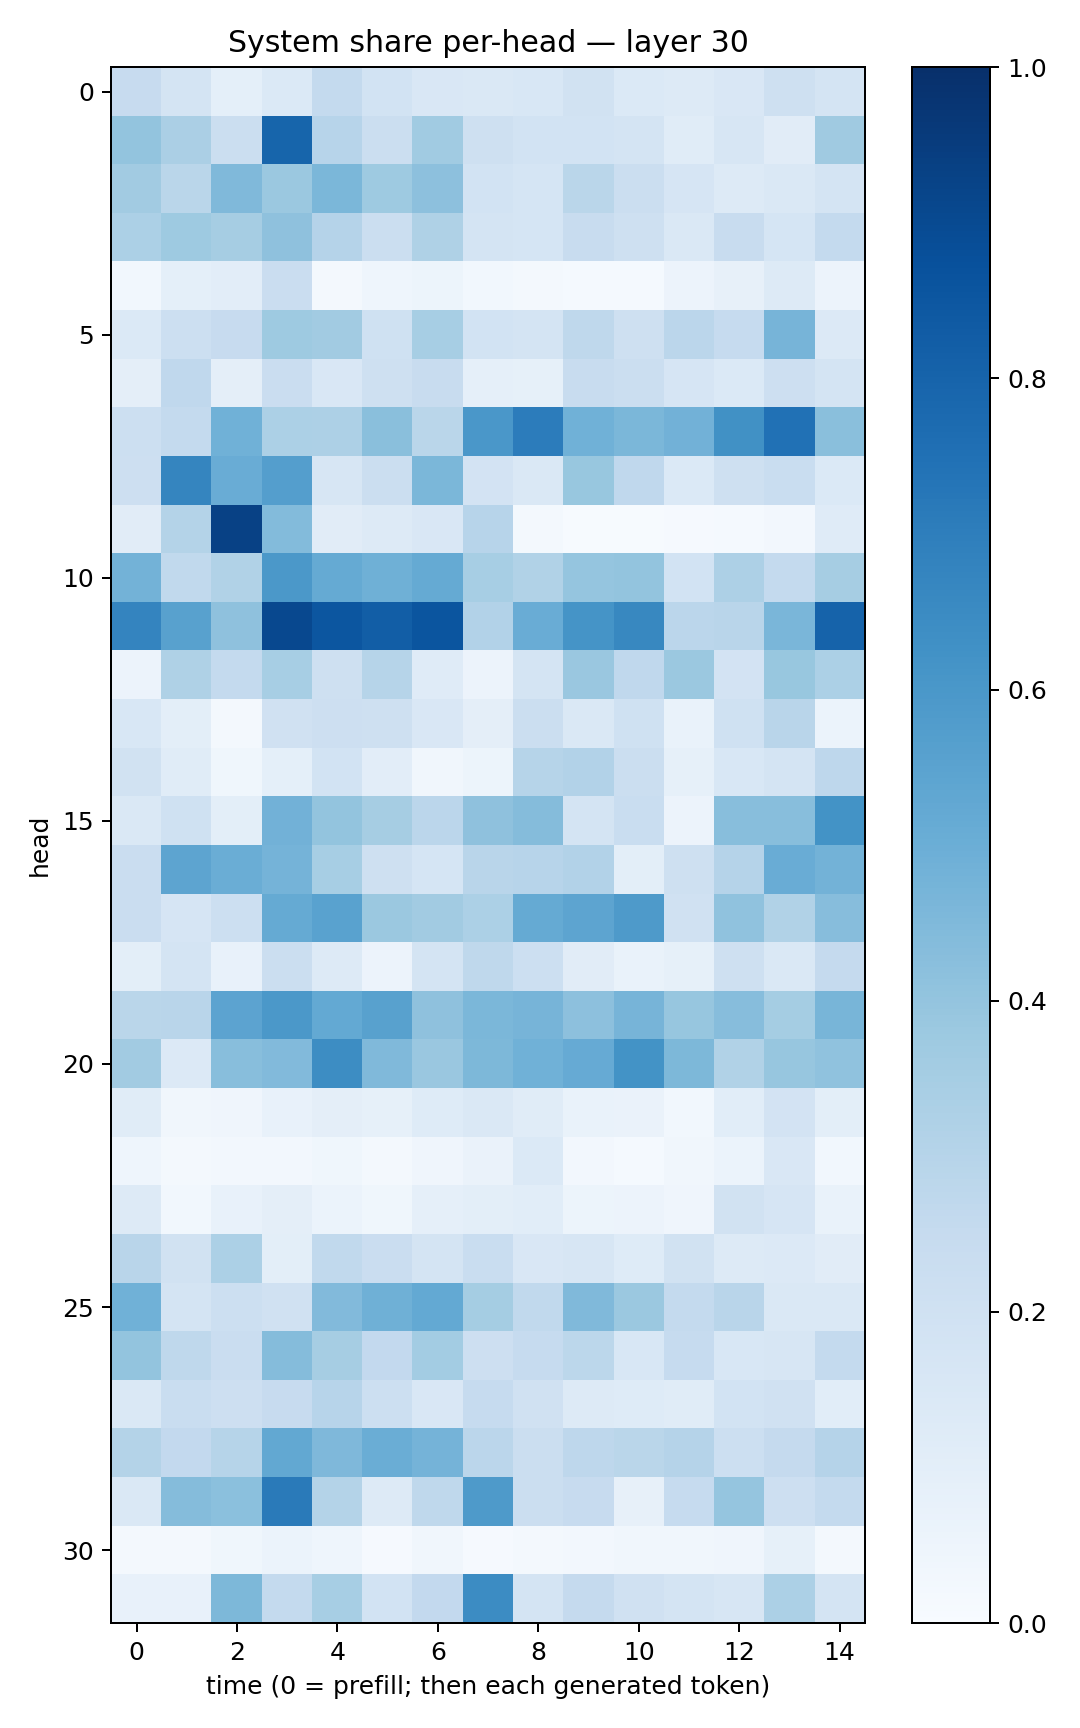

Data behind this chart, as committed beside it:
0.2456993, 0.17267595, 0.091950476, 0.14059907, 0.25567737, 0.18383849, 0.15096991, 0.1429552, 0.15270208, 0.1892162, 0.13687217, 0.13094299, 0.15041663, 0.20808955, 0.17450117
0.4023, 0.3349, 0.2241, 0.7946, 0.2939, 0.2259, 0.3649, 0.2056, 0.1843, 0.1875, 0.173, 0.1167, 0.1579, 0.1101, 0.3685
0.3596, 0.2888, 0.4464, 0.3795, 0.4571, 0.3748, 0.415, 0.1846, 0.1713, 0.2852, 0.2209, 0.166, 0.1287, 0.141, 0.1745
0.3291, 0.3745, 0.3502, 0.4118, 0.3045, 0.2244, 0.3216, 0.1777, 0.1718, 0.2371, 0.2109, 0.1411, 0.2407, 0.1704, 0.2549
0.02894, 0.09317, 0.1019, 0.2269, 0.01875, 0.04387, 0.05342, 0.02915, 0.02202, 0.01345, 0.01344, 0.05766, 0.08184, 0.1298, 0.0548
0.1403, 0.2159, 0.2442, 0.3746, 0.3624, 0.2028, 0.3459, 0.1873, 0.1788, 0.2704, 0.2086, 0.2821, 0.2485, 0.4723, 0.134
0.09522, 0.2666, 0.09377, 0.2294, 0.15, 0.2082, 0.2367, 0.08789, 0.08442, 0.2383, 0.2227, 0.1648, 0.137, 0.2134, 0.1727
0.2183, 0.2549, 0.4854, 0.3313, 0.3273, 0.4242, 0.2854, 0.6013, 0.7041, 0.4844, 0.4587, 0.4828, 0.6259, 0.7463, 0.4228
0.2128, 0.6718, 0.5065, 0.5669, 0.1564, 0.2263, 0.4585, 0.1835, 0.1422, 0.3901, 0.2659, 0.1382, 0.2078, 0.2332, 0.1385
0.1106, 0.3059, 0.9326, 0.4382, 0.11, 0.1319, 0.1517, 0.2943, 0.01861, 0.007143, 0.005816, 0.008087, 0.01401, 0.02605, 0.1183
0.4797, 0.2628, 0.3164, 0.5938, 0.5184, 0.4895, 0.5166, 0.3473, 0.3127, 0.3968, 0.401, 0.1845, 0.3257, 0.2561, 0.3505
0.6741, 0.5554, 0.4111, 0.9046, 0.8517, 0.8205, 0.8593, 0.3098, 0.5058, 0.617, 0.6609, 0.2836, 0.29, 0.4645, 0.8027
0.05731, 0.3229, 0.2559, 0.346, 0.2073, 0.2987, 0.1174, 0.05599, 0.1776, 0.3835, 0.2674, 0.3807, 0.1804, 0.3867, 0.3314
0.1543, 0.09961, 0.01677, 0.1971, 0.2116, 0.2098, 0.1508, 0.09442, 0.2188, 0.1447, 0.2013, 0.06973, 0.2023, 0.2908, 0.06001
0.1882, 0.1143, 0.0369, 0.09325, 0.1871, 0.1054, 0.03428, 0.05217, 0.3003, 0.3109, 0.2264, 0.08404, 0.1539, 0.1778, 0.2759
0.1447, 0.2015, 0.1011, 0.4829, 0.4008, 0.3513, 0.2813, 0.4102, 0.4355, 0.1759, 0.2307, 0.05678, 0.4295, 0.4297, 0.6202
0.2267, 0.5425, 0.5014, 0.4762, 0.3467, 0.2046, 0.1691, 0.2903, 0.2962, 0.3123, 0.09862, 0.2053, 0.3027, 0.5049, 0.4798
0.2279, 0.1646, 0.2164, 0.5166, 0.5529, 0.3793, 0.36, 0.3307, 0.5169, 0.5418, 0.586, 0.1957, 0.408, 0.314, 0.4321
0.09811, 0.1753, 0.07601, 0.2245, 0.1264, 0.05844, 0.1721, 0.2704, 0.2154, 0.11, 0.06775, 0.0827, 0.2032, 0.147, 0.2523
0.286, 0.2915, 0.5468, 0.5944, 0.5232, 0.5577, 0.414, 0.4588, 0.4704, 0.4147, 0.4691, 0.391, 0.4334, 0.3546, 0.4675
0.363, 0.1359, 0.4271, 0.4432, 0.6413, 0.4484, 0.3849, 0.4564, 0.4852, 0.5129, 0.6172, 0.4564, 0.3144, 0.3927, 0.4086
0.1159, 0.03242, 0.04275, 0.07663, 0.09442, 0.08316, 0.1239, 0.1416, 0.1135, 0.0671, 0.06588, 0.0296, 0.1075, 0.182, 0.09964
0.04533, 0.01568, 0.0249, 0.0265, 0.03786, 0.01923, 0.04022, 0.06501, 0.1397, 0.02699, 0.01271, 0.03434, 0.06168, 0.1518, 0.02872
0.1326, 0.0309, 0.07345, 0.09492, 0.05995, 0.03626, 0.08746, 0.09927, 0.106, 0.05433, 0.05687, 0.03947, 0.1947, 0.1646, 0.067
0.2905, 0.1901, 0.3303, 0.09832, 0.2649, 0.2276, 0.1795, 0.2341, 0.1495, 0.1597, 0.1224, 0.1933, 0.1268, 0.136, 0.1115
0.4873, 0.1755, 0.2155, 0.1979, 0.4437, 0.4918, 0.5213, 0.3528, 0.2636, 0.4482, 0.3803, 0.255, 0.291, 0.144, 0.1424
0.402, 0.2696, 0.2267, 0.4364, 0.3502, 0.2598, 0.358, 0.2138, 0.2496, 0.2774, 0.1552, 0.2496, 0.1548, 0.159, 0.2549
0.1459, 0.233, 0.2132, 0.2428, 0.2957, 0.2163, 0.1521, 0.2471, 0.1969, 0.128, 0.124, 0.1156, 0.1861, 0.1963, 0.1061
0.3065, 0.2605, 0.2996, 0.5263, 0.4513, 0.5025, 0.4765, 0.284, 0.2257, 0.274, 0.2889, 0.3041, 0.2187, 0.2523, 0.301
0.1468, 0.4374, 0.4196, 0.7125, 0.3073, 0.1252, 0.2727, 0.5862, 0.2243, 0.2453, 0.08092, 0.2494, 0.3954, 0.2115, 0.2575
0.01612, 0.0201, 0.03705, 0.06118, 0.0467, 0.008453, 0.03181, 0.009066, 0.02188, 0.02476, 0.03245, 0.03509, 0.04149, 0.08327, 0.02305
0.07494, 0.07106, 0.4545, 0.2557, 0.3463, 0.1836, 0.2594, 0.647, 0.1788, 0.2512, 0.1965, 0.1762, 0.1565, 0.3297, 0.1738
